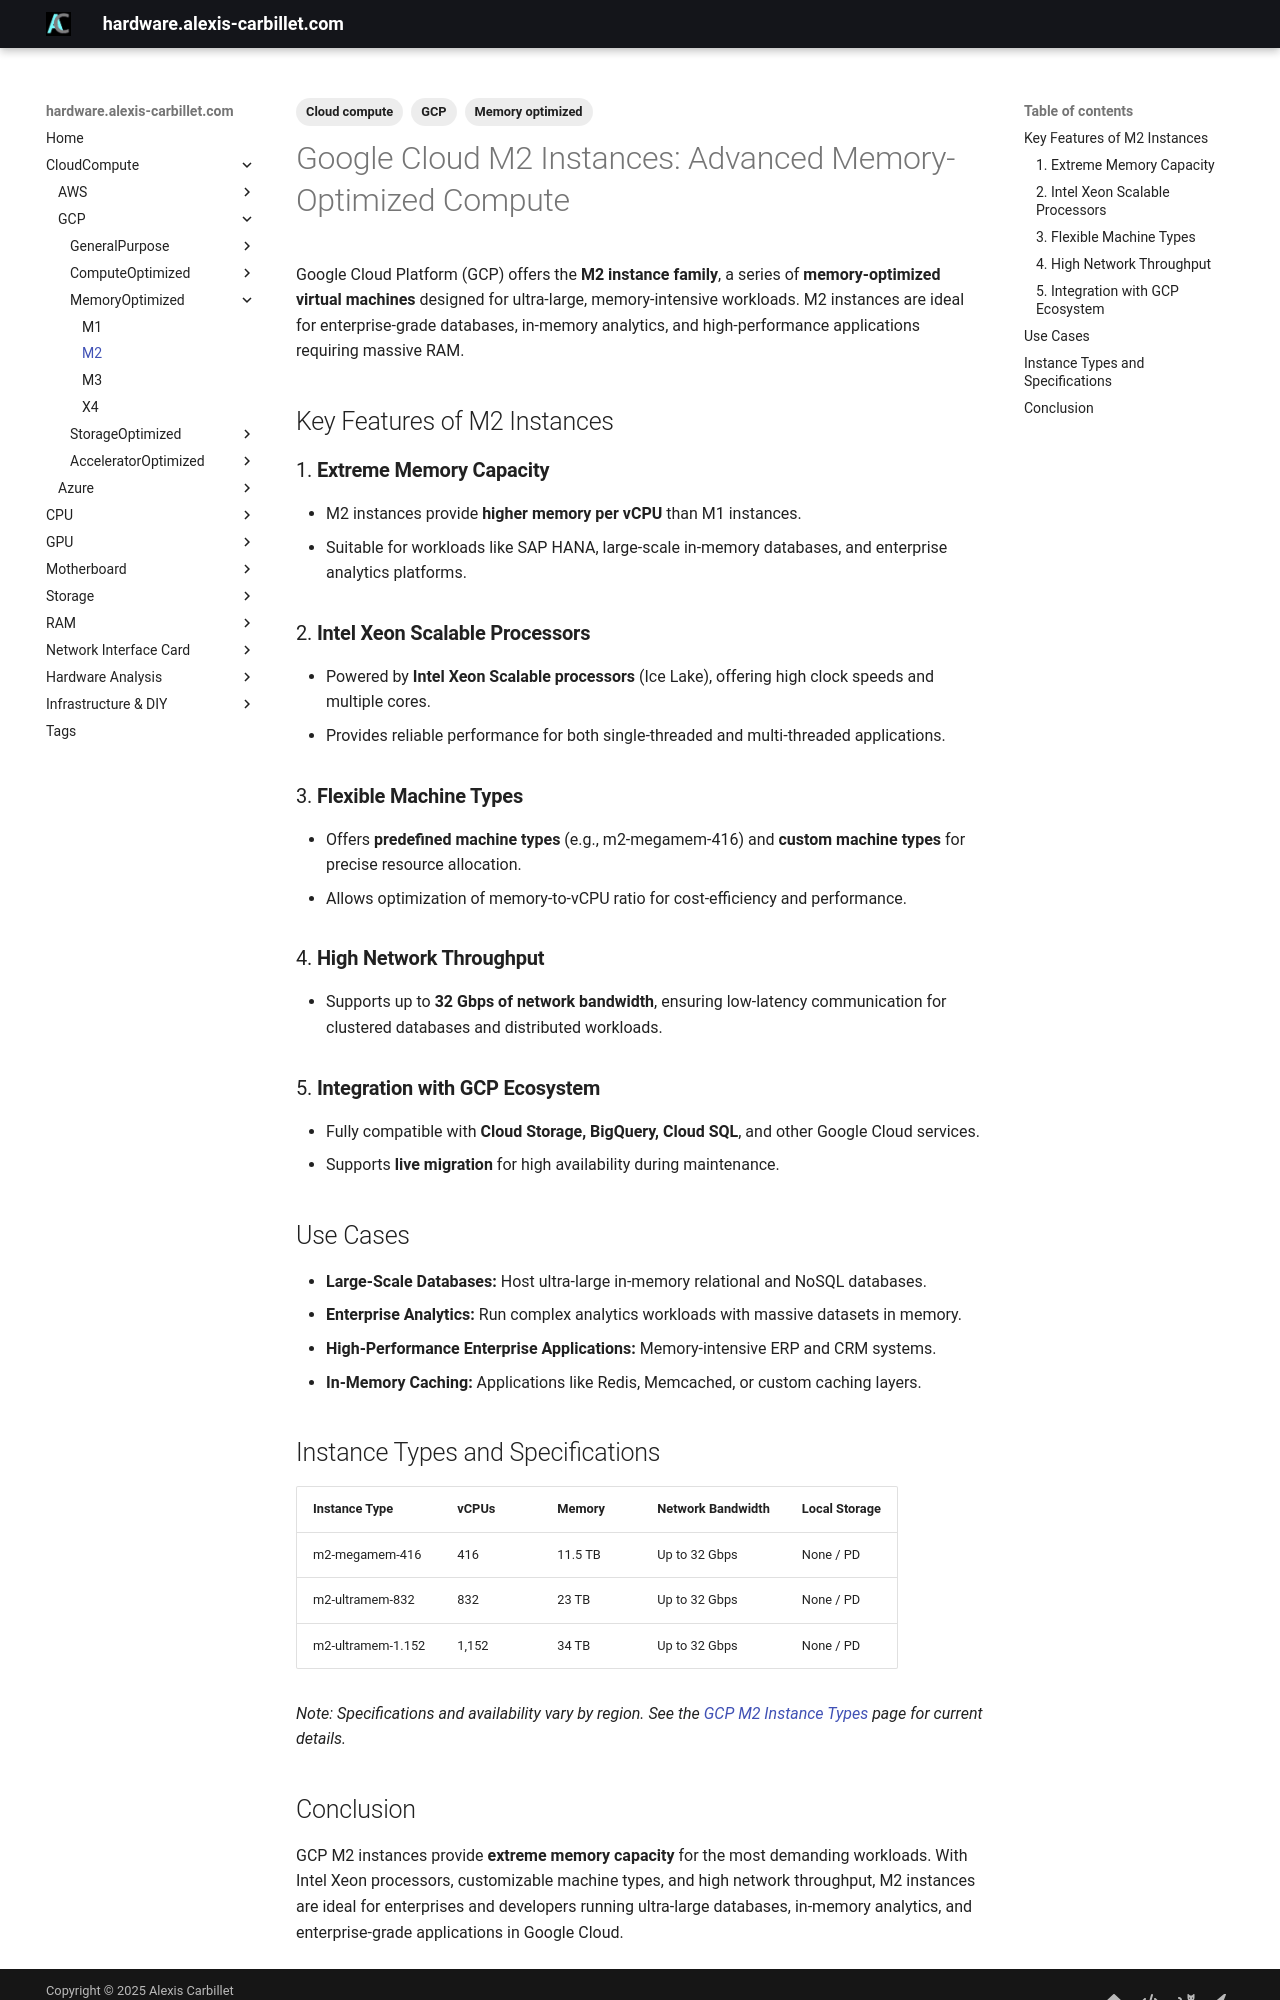

repository: alexiscarbillet/serverhub · page: CloudCompute/GCP/MemoryOptimized/M2/index.html · generator: mkdocs

---
tags:
  - Cloud compute
  - GCP
  - Memory optimized
---

# Google Cloud M2 Instances: Advanced Memory-Optimized Compute

Google Cloud Platform (GCP) offers the **M2 instance family**, a series of **memory-optimized virtual machines** designed for ultra-large, memory-intensive workloads. M2 instances are ideal for enterprise-grade databases, in-memory analytics, and high-performance applications requiring massive RAM.

## Key Features of M2 Instances

### 1. **Extreme Memory Capacity**

* M2 instances provide **higher memory per vCPU** than M1 instances.
* Suitable for workloads like SAP HANA, large-scale in-memory databases, and enterprise analytics platforms.

### 2. **Intel Xeon Scalable Processors**

* Powered by **Intel Xeon Scalable processors** (Ice Lake), offering high clock speeds and multiple cores.
* Provides reliable performance for both single-threaded and multi-threaded applications.

### 3. **Flexible Machine Types**

* Offers **predefined machine types** (e.g., m2-megamem-416) and **custom machine types** for precise resource allocation.
* Allows optimization of memory-to-vCPU ratio for cost-efficiency and performance.

### 4. **High Network Throughput**

* Supports up to **32 Gbps of network bandwidth**, ensuring low-latency communication for clustered databases and distributed workloads.

### 5. **Integration with GCP Ecosystem**

* Fully compatible with **Cloud Storage, BigQuery, Cloud SQL**, and other Google Cloud services.
* Supports **live migration** for high availability during maintenance.

## Use Cases

* **Large-Scale Databases:** Host ultra-large in-memory relational and NoSQL databases.
* **Enterprise Analytics:** Run complex analytics workloads with massive datasets in memory.
* **High-Performance Enterprise Applications:** Memory-intensive ERP and CRM systems.
* **In-Memory Caching:** Applications like Redis, Memcached, or custom caching layers.

## Instance Types and Specifications

| Instance Type     | vCPUs | Memory  | Network Bandwidth | Local Storage |
| ----------------- | ----- | ------- | ----------------- | ------------- |
| m2-megamem-416    | 416   | 11.5 TB | Up to 32 Gbps     | None / PD     |
| m2-ultramem-832   | 832   | 23 TB   | Up to 32 Gbps     | None / PD     |
| m2-ultramem-1.152 | 1,152 | 34 TB   | Up to 32 Gbps     | None / PD     |

*Note: Specifications and availability vary by region. See the [GCP M2 Instance Types](https://cloud.google.com/compute/docs/machine-types#m2_machine_types) page for current details.*
